Run: headless pygame with SDL's dummy video driver; simulated clock (each Clock.tick advances the game by its frame time, no real sleeping); random seed 0; keys injected as events and as key.get_pressed() state; mouse plan: one left click at the window centre at the start of phase 2, then a move to the lower-right quarter at the start of phase 3.
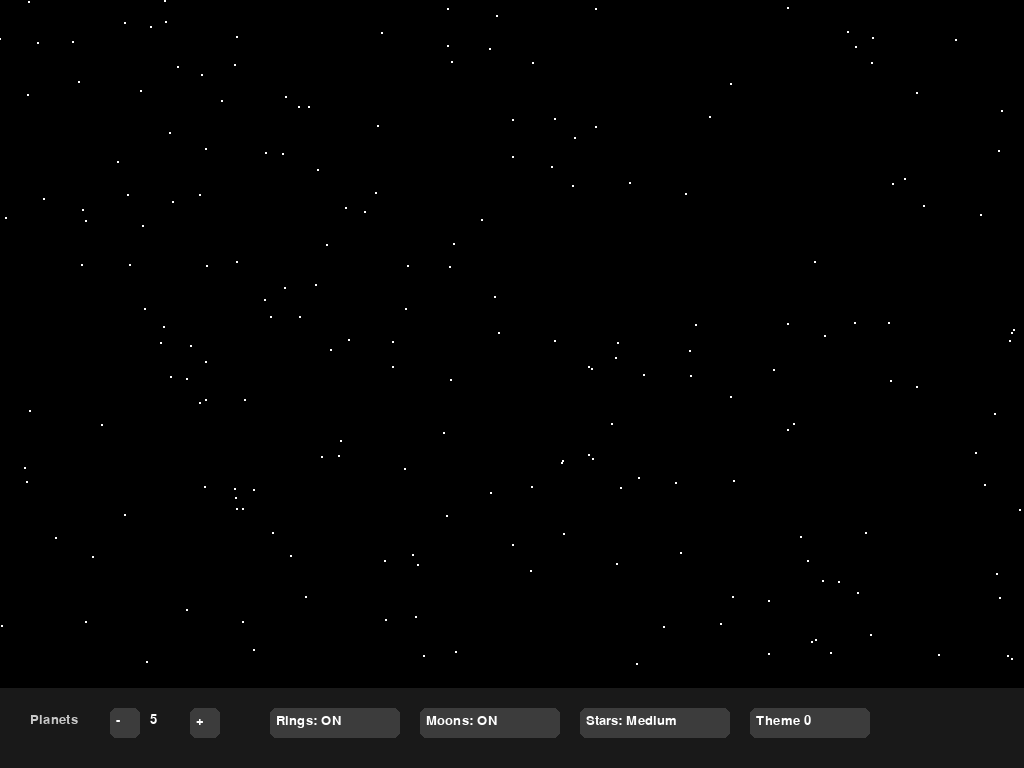
Frame 1 of 4 · flips 1–60 · no input
Frame 2 of 4 · flips 61–180 · clicked the window centre · tapped SPACE, RETURN · held RIGHT (→), D · screen unchanged from frame 1, image omitted
Frame 3 of 4 · flips 181–300 · moved the mouse to the lower-right quarter · held DOWN (↓), S · screen unchanged from frame 2, image omitted
Frame 4 of 4 · flips 301–420 · held LEFT (←), A, UP (↑), W · screen unchanged from frame 3, image omitted

The pygame program that drew these frames:

import pygame
import math
import random

settings = {
    "num_planets": 5,
    "has_rings": True,
    "has_moons": True,
    "star_density": "Medium",
    "color_scheme": 0,
    "stars": []
}

def update_stars(settings):
    if settings["star_density"] == "Low":
        return 100
    elif settings["star_density"] == "Medium":
        return 200
    else:
        return 400

def generate_stars(settings, width, height):
    count = update_stars(settings)
    settings["stars"] = [(random.randint(0, width), random.randint(0, height -
                         100)) for i in range(count)]

def draw_stars(screen, settings):
    for star in settings["stars"]:
        pygame.draw.circle(screen, (255,255,255), star, 1)

def draw_button(screen, font, text, x, y, w, h, mouse, click):
    rect = pygame.Rect(x, y, w, h)
    color = (60, 60, 60)

    if rect.collidepoint(mouse):
        color = (100, 100, 100)

    pygame.draw.rect(screen, color, rect, border_radius=6)

    label = font.render(text, True, (255,255,255))
    screen.blit(label, (x + 6, y + 6))

    if rect.collidepoint(mouse) and click:
        return True
    return False

def draw_panel(screen, font, width, height, mouse, click, settings):
    panel_y = height - 80
    pygame.draw.rect(screen, (25, 25, 25), (0, panel_y, width, 80))
    
    x = 30

    # -------- planets --------
    screen.blit(font.render("Planets", True, (200,200,200)), (x, panel_y + 25))
    x += 80

    if draw_button(screen, font, "-", x, panel_y + 20, 30, 30, mouse, click):
        settings["num_planets"] = max(3, settings["num_planets"] - 1)
    x += 40

    screen.blit(font.render(str(settings["num_planets"]), True, (255,255,255)),
                (x, panel_y + 25))
    x += 40

    if draw_button(screen, font, "+", x, panel_y + 20, 30, 30, mouse, click):
        settings["num_planets"] = min(10, settings["num_planets"] + 1)
    x += 80

    # -------- rings --------
    if draw_button(screen, font,
                   f"Rings: {'ON' if settings['has_rings'] else 'OFF'}",
                   x, panel_y + 20, 130, 30, mouse, click):
        settings["has_rings"] = not settings["has_rings"]
    x += 150

    # -------- moons --------
    if draw_button(screen, font,
                   f"Moons: {'ON' if settings['has_moons'] else 'OFF'}",
                   x, panel_y + 20, 140, 30, mouse, click):
        settings["has_moons"] = not settings["has_moons"]
    x += 160

    # -------- stars --------
    if draw_button(screen, font, f"Stars: {settings['star_density']}", x,
                   panel_y + 20, 150, 30, mouse, click):
        if settings["star_density"] == "Low":
            settings["star_density"] = "Medium"
        elif settings["star_density"] == "Medium":
            settings["star_density"] = "High"
        else:
            settings["star_density"] = "Low"
        return True
    x += 170

    # -------- color --------
    if draw_button(screen, font,
                   f"Theme {settings['color_scheme']}",
                   x, panel_y + 20, 120, 30, mouse, click):
        settings["color_scheme"] = (settings["color_scheme"] + 1) % 5

def draw_all_elements(screen, font, width, height, mouse, click, settings):
    draw_stars(screen, settings)
    draw_panel(screen, font, width, height, mouse, click, settings)

def main():
    pygame.init()
    info = pygame.display.Info()
    width, height = info.current_w, info.current_h

    screen = pygame.display.set_mode((width, height), pygame.FULLSCREEN |
                                     pygame.SCALED)
    clock = pygame.time.Clock()
    font = pygame.font.SysFont("Arial", 20)

    generate_stars(settings, width, height)

    running = True
    while running:
        mouse = pygame.mouse.get_pos()
        click = False

        for event in pygame.event.get():
            if event.type == pygame.QUIT:
                running = False
            if event.type == pygame.MOUSEBUTTONDOWN:
                click = True

        screen.fill((0,0,0))

        draw_stars(screen, settings)
        changed = draw_panel(screen, font, width, height, mouse, click, settings)
        if changed:
            generate_stars(settings, width, height)

        pygame.display.flip()

    pygame.quit()

if __name__ == "__main__":
    main()
